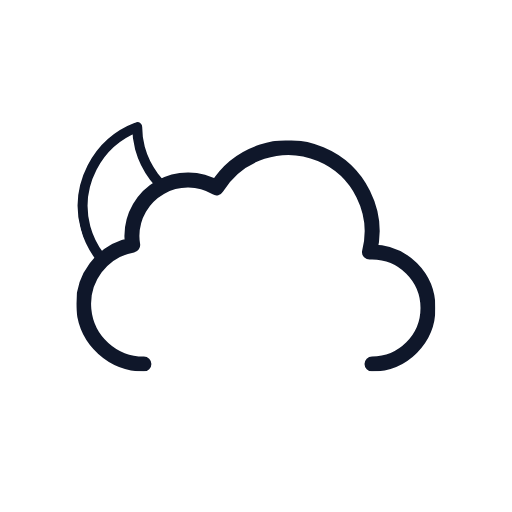
t = 0.00 s
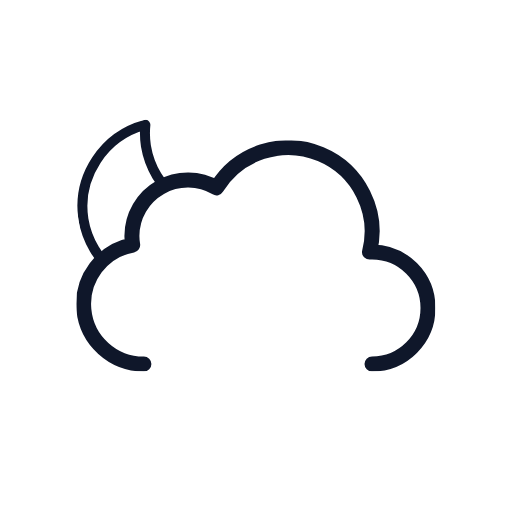
t = 0.75 s
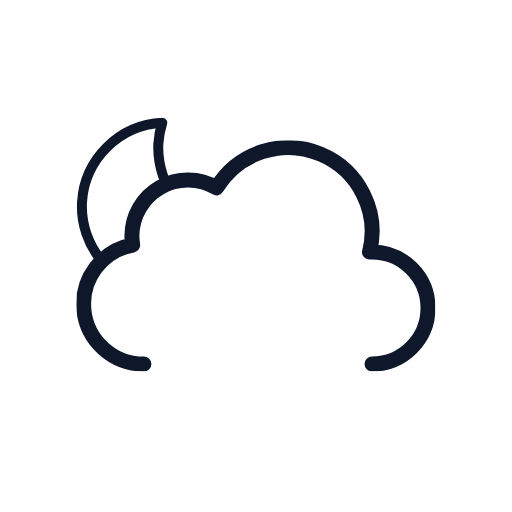
t = 2.25 s
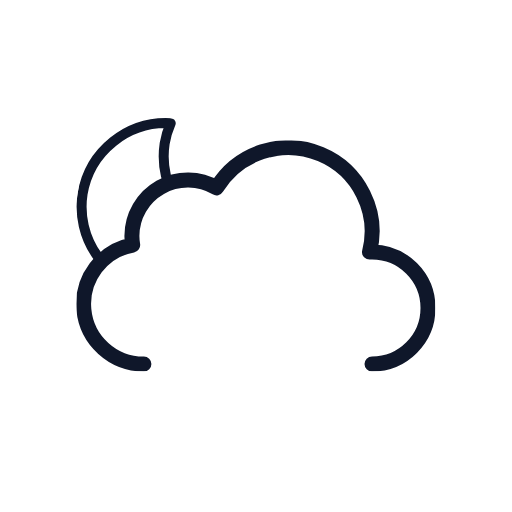
t = 3.00 s
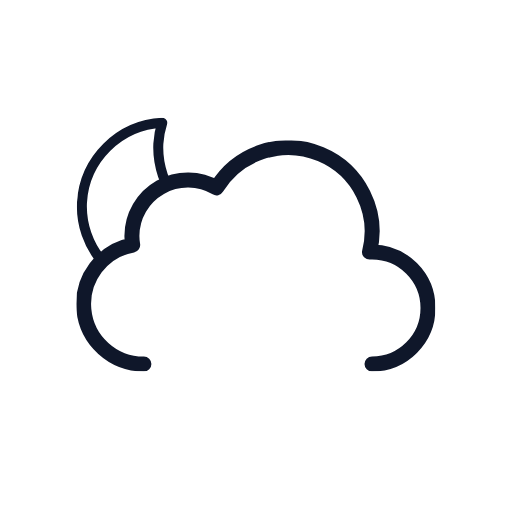
t = 3.75 s
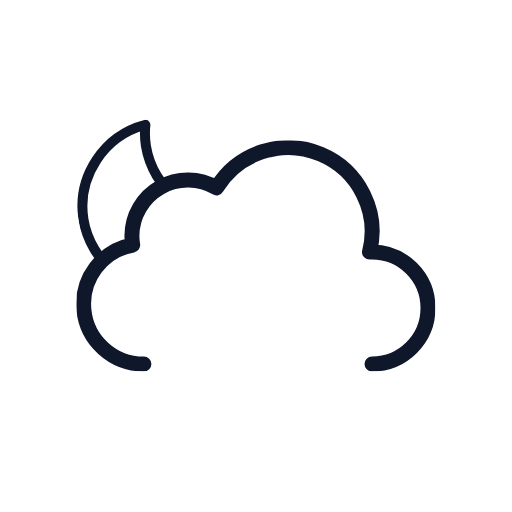
t = 5.25 s

The animated SVG that drew these frames (rendered in a browser with its animation timeline set to each time). Animation: 1 SMIL element (animateTransform=1); one cycle of 6.00 s, repeats indefinitely.

<svg xmlns="http://www.w3.org/2000/svg" xmlns:xlink="http://www.w3.org/1999/xlink" viewBox="0 0 512 512"><defs><symbol id="c" viewBox="0 0 178 178"><path fill="none" stroke="#0F172A" stroke-linecap="round" stroke-linejoin="round" stroke-width="10" d="M163.6 110.4a84.8 84.8 0 01-85.4-84.3A83.3 83.3 0 0181 5 84.7 84.7 0 005 88.7 84.8 84.8 0 0090.4 173a85.2 85.2 0 0082.6-63.1 88 88 0 01-9.4.5Z"/></symbol><symbol id="d" viewBox="0 0 359 231"><path fill="none" stroke="#0F172A" stroke-linecap="round" stroke-linejoin="round" stroke-width="15" d="M295.5 223.5a56 56 0 000-112l-2.5.1a83.9 83.9 0 00-153-64.2 56 56 0 00-84.6 48.1 56.6 56.6 0 00.8 9 60 60 0 0011.2 119"/></symbol><symbol id="b" viewBox="0 0 435.5 371.5"><g clip-path="url(#a)"><use xlink:href="#c" width="178" height="178" transform="translate(77 118)"><animateTransform additive="sum" attributeName="transform" dur="6s" repeatCount="indefinite" type="rotate" values="-15 86 86; 9 86 86; -15 86 86"/></use></g><use xlink:href="#d" width="359" height="231" transform="translate(76.5 140.5)"/></symbol><clipPath id="a"><path fill="none" d="M288 148a83.8 83.8 0 00-71.4 40 56 56 0 00-84.6 48 56.6 56.6 0 00.8 9A60 60 0 0084 304H0V0h288Z"/></clipPath></defs><use xlink:href="#b" width="435.5" height="371.5"/></svg>